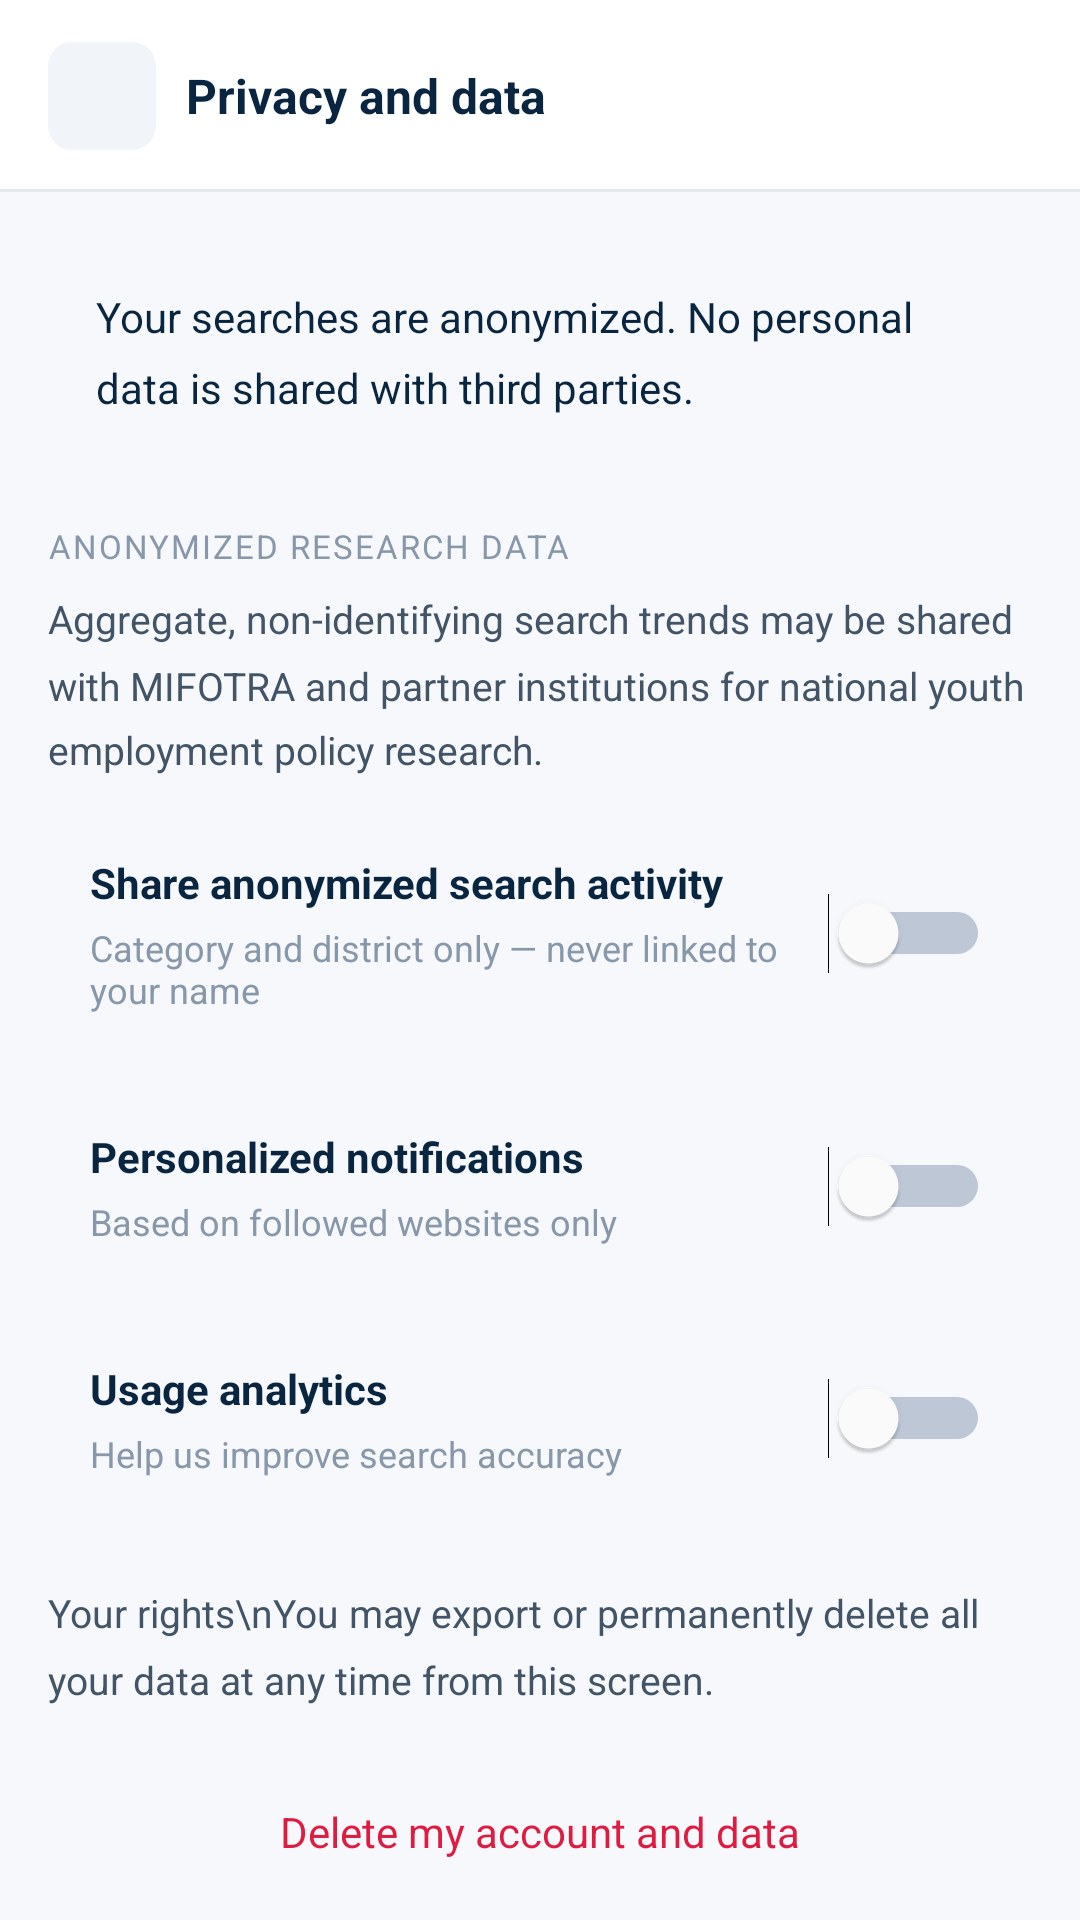

Produce the Android XML layout that renders to this screen, including the resource entries it uses.
<!-- AndroidManifest.xml: application theme Theme.Inzira -->
<!-- res/layout/activity_privacy_data.xml -->
<?xml version="1.0" encoding="utf-8"?>
<LinearLayout xmlns:android="http://schemas.android.com/apk/res/android"
    xmlns:app="http://schemas.android.com/apk/res-auto"
    xmlns:tools="http://schemas.android.com/tools"
    android:layout_width="match_parent"
    android:layout_height="match_parent"
    android:background="@color/background_light"
    android:orientation="vertical"
    tools:context=".PrivacyDataActivity">

    <LinearLayout
        android:layout_width="match_parent"
        android:layout_height="wrap_content"
        android:background="@drawable/bg_page_header"
        android:gravity="center_vertical"
        android:orientation="horizontal"
        android:paddingHorizontal="16dp"
        android:paddingVertical="14dp">

        <ImageButton
            android:id="@+id/btnBack"
            android:layout_width="36dp"
            android:layout_height="36dp"
            android:layout_marginEnd="10dp"
            android:background="@drawable/bg_icon_btn"
            android:contentDescription="@string/back_description"
            android:padding="8dp"
            android:scaleType="centerInside"
            android:src="@drawable/ic_arrow_left"
            app:tint="@color/text_primary" />

        <TextView
            style="@style/PageTitle"
            android:layout_width="wrap_content"
            android:layout_height="wrap_content"
            android:text="Privacy and data"
            android:textSize="16sp" />

    </LinearLayout>

    <ScrollView
        android:layout_width="match_parent"
        android:layout_height="0dp"
        android:layout_weight="1"
        android:clipToPadding="false"
        android:paddingHorizontal="16dp"
        android:paddingTop="16dp"
        android:paddingBottom="16dp">

        <LinearLayout
            android:layout_width="match_parent"
            android:layout_height="wrap_content"
            android:orientation="vertical">

            <LinearLayout
                android:layout_width="match_parent"
                android:layout_height="wrap_content"
                android:background="@drawable/bg_card"
                android:padding="16dp">

                <TextView
                    android:layout_width="match_parent"
                    android:layout_height="wrap_content"
                    android:lineSpacingMultiplier="1.4"
                    android:text="Your searches are anonymized. No personal data is shared with third parties."
                    android:textColor="@color/text_primary"
                    android:textSize="14sp" />

            </LinearLayout>

            <TextView
                style="@style/SettingsSectionLabel"
                android:layout_width="match_parent"
                android:layout_height="wrap_content"
                android:layout_marginTop="20dp"
                android:layout_marginBottom="8dp"
                android:text="Anonymized research data" />

            <TextView
                android:layout_width="match_parent"
                android:layout_height="wrap_content"
                android:layout_marginBottom="12dp"
                android:lineSpacingMultiplier="1.4"
                android:text="Aggregate, non-identifying search trends may be shared with MIFOTRA and partner institutions for national youth employment policy research."
                android:textColor="@color/text_secondary"
                android:textSize="13sp" />

            <LinearLayout
                android:layout_width="match_parent"
                android:layout_height="wrap_content"
                android:layout_marginBottom="10dp"
                android:background="@drawable/bg_card"
                android:gravity="center_vertical"
                android:orientation="horizontal"
                android:padding="14dp">

                <LinearLayout
                    android:layout_width="0dp"
                    android:layout_height="wrap_content"
                    android:layout_weight="1"
                    android:orientation="vertical">

                    <TextView
                        android:layout_width="match_parent"
                        android:layout_height="wrap_content"
                        android:text="Share anonymized search activity"
                        android:textColor="@color/text_primary"
                        android:textSize="14sp"
                        android:textStyle="bold" />

                    <TextView
                        android:layout_width="match_parent"
                        android:layout_height="wrap_content"
                        android:layout_marginTop="4dp"
                        android:text="Category and district only — never linked to your name"
                        android:textColor="@color/text_muted"
                        android:textSize="12sp" />

                </LinearLayout>

                <Switch
                    android:id="@+id/switchShareAnon"
                    android:layout_width="wrap_content"
                    android:layout_height="wrap_content"
                    android:thumbTint="@color/white"
                    android:trackTint="@color/primary_dark_blue"
                    tools:ignore="UseSwitchCompatOrMaterialXml" />

            </LinearLayout>

            <LinearLayout
                android:layout_width="match_parent"
                android:layout_height="wrap_content"
                android:layout_marginBottom="10dp"
                android:background="@drawable/bg_card"
                android:gravity="center_vertical"
                android:orientation="horizontal"
                android:padding="14dp">

                <LinearLayout
                    android:layout_width="0dp"
                    android:layout_height="wrap_content"
                    android:layout_weight="1"
                    android:orientation="vertical">

                    <TextView
                        android:layout_width="match_parent"
                        android:layout_height="wrap_content"
                        android:text="Personalized notifications"
                        android:textColor="@color/text_primary"
                        android:textSize="14sp"
                        android:textStyle="bold" />

                    <TextView
                        android:layout_width="match_parent"
                        android:layout_height="wrap_content"
                        android:layout_marginTop="4dp"
                        android:text="Based on followed websites only"
                        android:textColor="@color/text_muted"
                        android:textSize="12sp" />

                </LinearLayout>

                <Switch
                    android:id="@+id/switchPersonalized"
                    android:layout_width="wrap_content"
                    android:layout_height="wrap_content"
                    android:thumbTint="@color/white"
                    android:trackTint="@color/primary_dark_blue"
                    tools:ignore="UseSwitchCompatOrMaterialXml" />

            </LinearLayout>

            <LinearLayout
                android:layout_width="match_parent"
                android:layout_height="wrap_content"
                android:layout_marginBottom="10dp"
                android:background="@drawable/bg_card"
                android:gravity="center_vertical"
                android:orientation="horizontal"
                android:padding="14dp">

                <LinearLayout
                    android:layout_width="0dp"
                    android:layout_height="wrap_content"
                    android:layout_weight="1"
                    android:orientation="vertical">

                    <TextView
                        android:layout_width="match_parent"
                        android:layout_height="wrap_content"
                        android:text="Usage analytics"
                        android:textColor="@color/text_primary"
                        android:textSize="14sp"
                        android:textStyle="bold" />

                    <TextView
                        android:layout_width="match_parent"
                        android:layout_height="wrap_content"
                        android:layout_marginTop="4dp"
                        android:text="Help us improve search accuracy"
                        android:textColor="@color/text_muted"
                        android:textSize="12sp" />

                </LinearLayout>

                <Switch
                    android:id="@+id/switchAnalytics"
                    android:layout_width="wrap_content"
                    android:layout_height="wrap_content"
                    android:thumbTint="@color/white"
                    android:trackTint="@color/primary_dark_blue"
                    tools:ignore="UseSwitchCompatOrMaterialXml" />

            </LinearLayout>

            <TextView
                android:layout_width="match_parent"
                android:layout_height="wrap_content"
                android:layout_marginTop="12dp"
                android:layout_marginBottom="20dp"
                android:lineSpacingMultiplier="1.4"
                android:text="Your rights\nYou may export or permanently delete all your data at any time from this screen."
                android:textColor="@color/text_secondary"
                android:textSize="13sp" />

            <Button
                android:id="@+id/btnDeleteData"
                android:layout_width="match_parent"
                android:layout_height="44dp"
                android:background="@drawable/bg_btn_outline"
                android:text="Delete my account and data"
                android:textAllCaps="false"
                android:textColor="@color/error_red"
                android:textSize="14sp"
                app:backgroundTint="@null" />

        </LinearLayout>

    </ScrollView>

</LinearLayout>
<!-- resources referenced by this layout -->
<resources>
  <color name="background_light">#F6F8FB</color>
  <color name="error_red">#DF1B41</color>
  <color name="primary_dark_blue">#1A3A6B</color>
  <color name="text_muted">#8898AA</color>
  <color name="text_primary">#0A2540</color>
  <color name="text_secondary">#425466</color>
  <color name="white">#FFFFFF</color>
  <!-- drawable bg_icon_btn (drawable) -->
  <?xml version="1.0" encoding="utf-8"?>
  <shape xmlns:android="http://schemas.android.com/apk/res/android"
      android:shape="rectangle">
      <solid android:color="@color/icon_btn_bg" />
      <corners android:radius="8dp" />
  </shape>
  <!-- drawable bg_page_header (drawable) -->
  <?xml version="1.0" encoding="utf-8"?>
  <layer-list xmlns:android="http://schemas.android.com/apk/res/android">
      <item>
          <shape android:shape="rectangle">
              <solid android:color="@color/surface" />
          </shape>
      </item>
      <item android:gravity="bottom">
          <shape android:shape="rectangle">
              <size android:height="1dp" />
              <solid android:color="@color/card_border" />
          </shape>
      </item>
  </layer-list>
  <string name="back_description">Back</string>
  <style name="PageTitle">
          <item name="android:textColor">@color/text_primary</item>
          <item name="android:textSize">18sp</item>
          <item name="android:textStyle">bold</item>
      </style>
  <style name="SettingsSectionLabel">
          <item name="android:layout_width">match_parent</item>
          <item name="android:layout_height">wrap_content</item>
          <item name="android:textColor">@color/text_muted</item>
          <item name="android:textSize">11sp</item>
          <item name="android:letterSpacing">0.06</item>
          <item name="android:textAllCaps">true</item>
      </style>
  <style name="Theme.Inzira" parent="Base.Theme.Inzira" />
  <color name="icon_btn_bg">#F1F5F9</color>
  <color name="surface">#FFFFFF</color>
  <color name="card_border">#E3E8EE</color>
  <style name="Base.Theme.Inzira" parent="Theme.Material3.DayNight.NoActionBar">
          <item name="colorPrimary">@color/primary_dark_blue</item>
          <item name="colorPrimaryVariant">@color/medium_blue</item>
          <item name="colorOnPrimary">@color/white</item>
          <item name="colorSecondary">@color/medium_blue</item>
          <item name="colorOnSecondary">@color/white</item>
          <item name="android:statusBarColor">@color/surface</item>
          <item name="android:windowLightStatusBar" tools:targetApi="m">true</item>
          <item name="android:navigationBarColor">@color/surface</item>
          <item name="android:windowBackground">@color/background_light</item>
          <item name="android:fontFamily">sans-serif</item>
      </style>
  <color name="medium_blue">#2E5FA3</color>
</resources>
